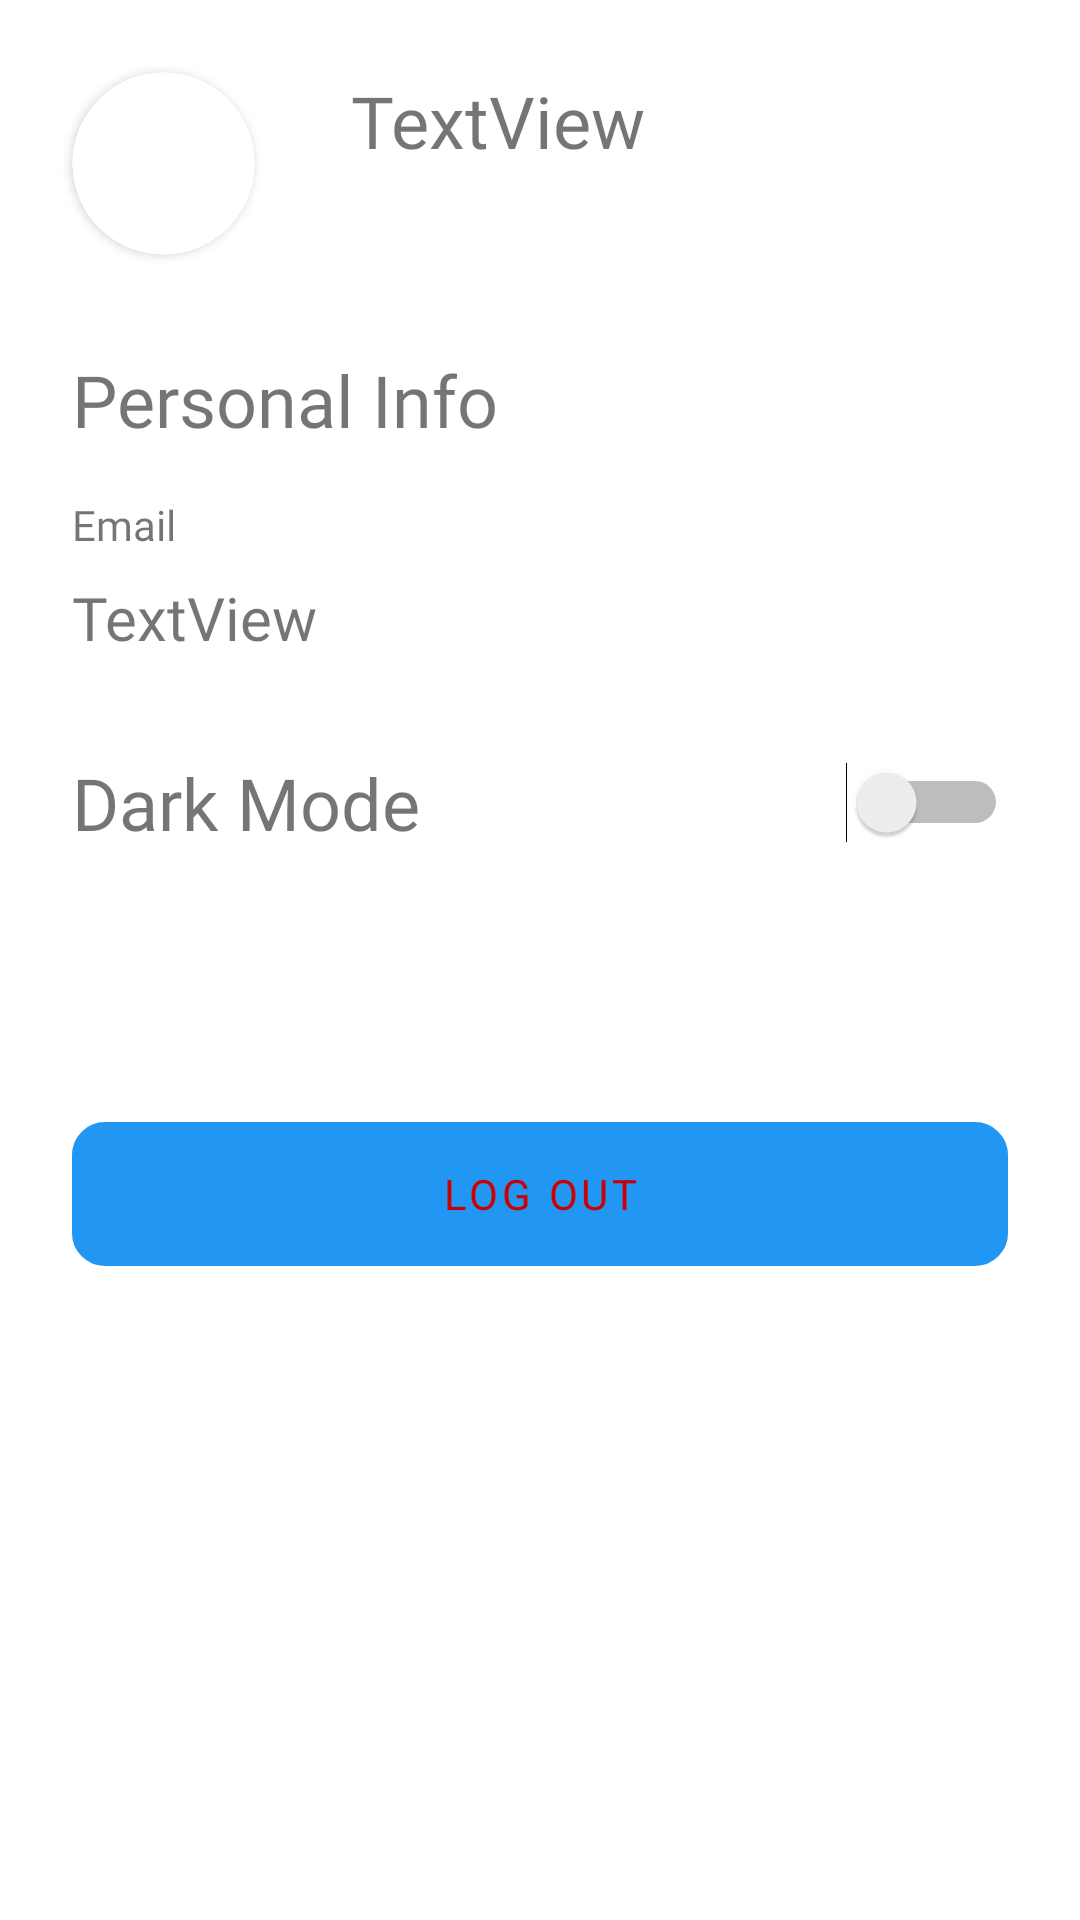

The Android layout XML behind this screen, and the referenced resources:
<!-- AndroidManifest.xml: application theme Theme.HabitsTodoTracker -->
<!-- res/layout/fragment_profile.xml -->
<?xml version="1.0" encoding="utf-8"?>
<FrameLayout xmlns:android="http://schemas.android.com/apk/res/android"
    xmlns:app="http://schemas.android.com/apk/res-auto"
    xmlns:tools="http://schemas.android.com/tools"
    android:layout_width="match_parent"
    android:layout_height="match_parent"
    tools:context=".ProfileFragment">

    <androidx.constraintlayout.widget.ConstraintLayout
        android:layout_width="match_parent"
        android:layout_height="match_parent">

        <androidx.cardview.widget.CardView
            android:id="@+id/cardView"
            android:layout_width="61dp"
            android:layout_height="61dp"
            android:layout_marginStart="24dp"
            android:layout_marginTop="24dp"
            app:cardBackgroundColor="@color/white"
            app:cardCornerRadius="250dp"
            app:layout_constraintStart_toStartOf="parent"
            app:layout_constraintTop_toTopOf="parent">

            <androidx.cardview.widget.CardView
                android:layout_width="61dp"
                android:layout_height="61dp"
                android:layout_gravity="center"
                app:cardCornerRadius="250dp">

                <ImageView
                    android:id="@+id/imgProfile"
                    android:layout_width="61dp"
                    android:layout_height="61dp"
                    android:scaleType="centerCrop"
                    tools:src="@tools:sample/avatars" />

            </androidx.cardview.widget.CardView>

        </androidx.cardview.widget.CardView>

        <TextView
            android:id="@+id/tvProfileNama"
            android:layout_width="wrap_content"
            android:layout_height="wrap_content"
            android:layout_marginStart="32dp"
            android:fontFamily="@font/poppins_medium"
            android:text="TextView"
            android:textSize="24sp"
            app:layout_constraintStart_toEndOf="@+id/cardView"
            app:layout_constraintTop_toTopOf="@+id/cardView"
            tools:text="John Doe" />

        <TextView
            android:id="@+id/textView2"
            android:layout_width="wrap_content"
            android:layout_height="wrap_content"
            android:layout_marginTop="32dp"
            android:fontFamily="@font/poppins_medium"
            android:text="Personal Info"
            android:textSize="24sp"
            app:layout_constraintStart_toStartOf="@+id/cardView"
            app:layout_constraintTop_toBottomOf="@+id/cardView" />

        <TextView
            android:id="@+id/textView4"
            android:layout_width="wrap_content"
            android:layout_height="wrap_content"
            android:layout_marginTop="16dp"
            android:fontFamily="@font/poppins_medium"
            android:text="Email"
            app:layout_constraintStart_toStartOf="@+id/textView2"
            app:layout_constraintTop_toBottomOf="@+id/textView2" />

        <TextView
            android:id="@+id/tvProfileEmail"
            android:layout_width="wrap_content"
            android:layout_height="wrap_content"
            android:layout_marginTop="8dp"
            android:fontFamily="@font/poppins_medium"
            android:text="TextView"
            android:textSize="20sp"
            app:layout_constraintStart_toStartOf="@+id/textView4"
            app:layout_constraintTop_toBottomOf="@+id/textView4" />

        <TextView
            android:id="@+id/textView6"
            android:layout_width="wrap_content"
            android:layout_height="wrap_content"
            android:layout_marginTop="32dp"
            android:fontFamily="@font/poppins_medium"
            android:text="Dark Mode"
            android:textSize="24sp"
            app:layout_constraintStart_toStartOf="@+id/tvProfileEmail"
            app:layout_constraintTop_toBottomOf="@+id/tvProfileEmail" />

        <Switch
            android:id="@+id/switchDarkMode"
            android:layout_width="wrap_content"
            android:layout_height="wrap_content"
            android:layout_marginEnd="24dp"
            android:textSize="24sp"
            app:layout_constraintBottom_toBottomOf="@+id/textView6"
            app:layout_constraintEnd_toEndOf="parent"
            app:layout_constraintTop_toTopOf="@+id/textView6"
            app:layout_constraintVertical_bias="1.0" />

        <Button
            android:id="@+id/btnLogout"
            android:layout_width="0dp"
            android:layout_height="wrap_content"
            android:layout_marginBottom="128dp"
            android:background="@drawable/button_border"
            android:fontFamily="@font/poppins_medium"
            android:text="Log Out"
            android:textColor="@android:color/holo_red_dark"
            app:layout_constraintBottom_toBottomOf="parent"
            app:layout_constraintEnd_toEndOf="@+id/switchDarkMode"
            app:layout_constraintStart_toStartOf="@+id/textView6"
            app:layout_constraintTop_toBottomOf="@+id/textView6" />
    </androidx.constraintlayout.widget.ConstraintLayout>
</FrameLayout>
<!-- resources referenced by this layout -->
<resources>
  <color name="white">#FFFFFFFF</color>
  <!-- drawable button_border (drawable) -->
  <?xml version="1.0" encoding="utf-8"?>
  <shape xmlns:android="http://schemas.android.com/apk/res/android"
      android:shape="rectangle">
  
      <corners android:radius="10dp" />
      <stroke android:width="2dp" android:color="@color/blue" />
  </shape>
  <style name="Theme.HabitsTodoTracker" parent="Theme.MaterialComponents.DayNight.NoActionBar">
          
          <item name="colorPrimary">@color/blue</item>
          <item name="colorPrimaryVariant">@color/blue_500</item>
          <item name="colorOnPrimary">@color/blue</item>
          
          <item name="colorSecondary">@color/teal_200</item>
          <item name="colorSecondaryVariant">@color/teal_700</item>
          <item name="colorOnSecondary">@color/black</item>
          
          <item name="android:statusBarColor" tools:targetApi="l">?attr/colorPrimaryVariant</item>
          
      </style>
  <color name="blue">#FF2196F3</color>
  <color name="blue_500">#FF1976D2</color>
  <color name="teal_200">#FF03DAC5</color>
  <color name="teal_700">#FF018786</color>
  <color name="black">#FF000000</color>
</resources>
